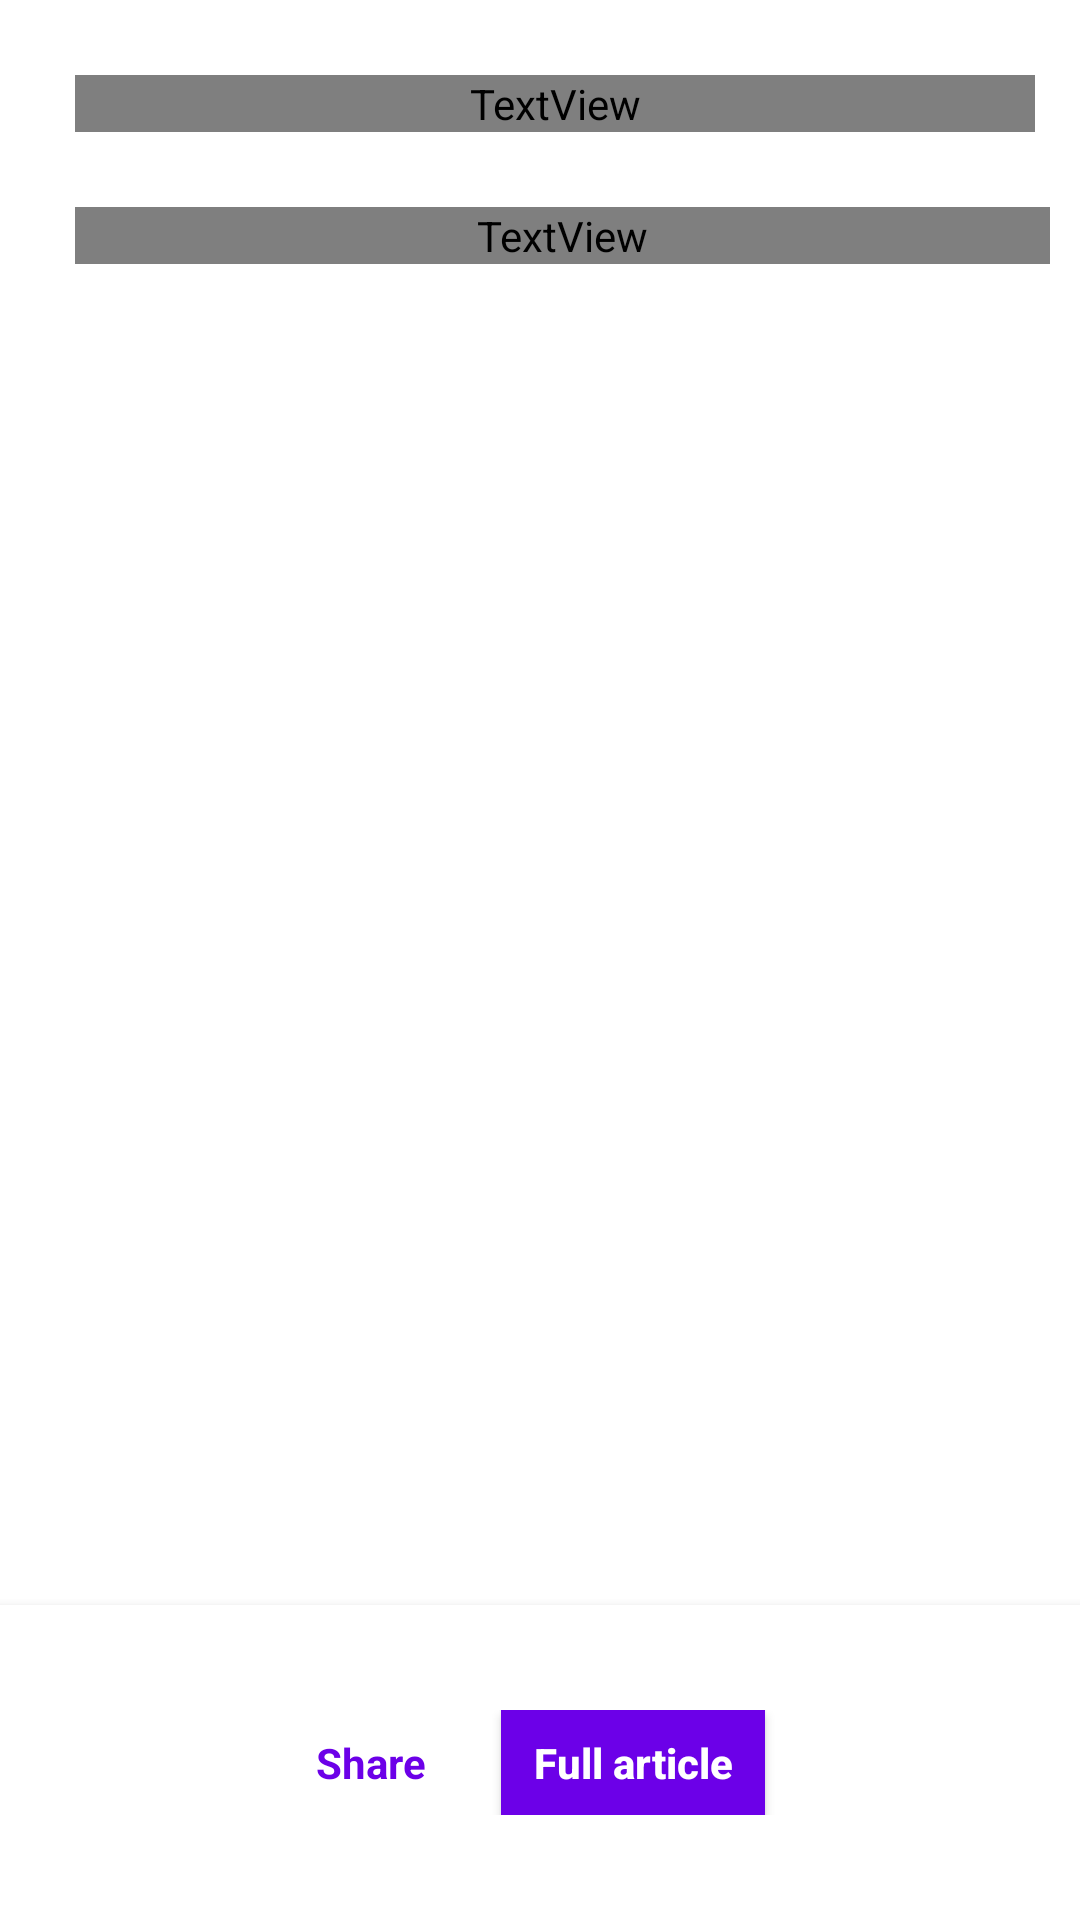

This screen was rendered from an Android layout file. Write that file and the resources it references.
<!-- AndroidManifest.xml: application theme AppTheme -->
<!-- res/layout/fragment_article.xml -->
<?xml version="1.0" encoding="utf-8"?>
<androidx.constraintlayout.widget.ConstraintLayout xmlns:android="http://schemas.android.com/apk/res/android"
    xmlns:app="http://schemas.android.com/apk/res-auto"
    android:layout_width="match_parent"
    android:layout_height="match_parent"
    android:background="@color/white">

    <ImageView
        android:id="@+id/iv_article_header_photo"
        android:layout_width="0dp"
        android:layout_height="wrap_content"
        app:layout_constraintEnd_toEndOf="parent"
        app:layout_constraintStart_toStartOf="parent"
        app:layout_constraintTop_toTopOf="parent" />

    <androidx.constraintlayout.widget.ConstraintLayout
        android:id="@+id/cl_back_tag"
        android:layout_width="wrap_content"
        android:layout_height="wrap_content"
        android:background="@color/white"
        android:padding="@dimen/small_padding"
        app:layout_constraintStart_toStartOf="parent"
        app:layout_constraintTop_toTopOf="parent">

        <ImageView
            android:layout_width="wrap_content"
            android:layout_height="wrap_content"
            android:src="@drawable/ic_back"
            app:layout_constraintBottom_toBottomOf="parent"
            app:layout_constraintEnd_toEndOf="parent"
            app:layout_constraintStart_toStartOf="parent"
            app:layout_constraintTop_toTopOf="parent" />

    </androidx.constraintlayout.widget.ConstraintLayout>

    <TextView
        android:id="@+id/tv_article_description"
        android:layout_width="0dp"
        android:layout_height="wrap_content"
        android:layout_marginStart="@dimen/medium_margin"
        android:layout_marginTop="@dimen/medium_margin"
        android:layout_marginEnd="@dimen/small_margin"
        android:fontFamily="@font/merriweather_bold"
        android:textColor="@color/black"
        android:textSize="@dimen/article_title_text_size"
        app:layout_constraintEnd_toEndOf="parent"
        app:layout_constraintStart_toStartOf="parent"
        app:layout_constraintTop_toBottomOf="@id/iv_article_header_photo" />

    <TextView
        android:id="@+id/tv_article_content"
        android:layout_width="0dp"
        android:layout_height="wrap_content"
        android:layout_marginStart="@dimen/medium_margin"
        android:layout_marginTop="@dimen/medium_margin"
        android:layout_marginEnd="@dimen/extra_small_margin"
        android:fontFamily="@font/librefranklin_light"
        android:lineSpacingExtra="@dimen/article_line_spacing"
        android:textColor="@color/black"
        android:textSize="@dimen/article_content_text_size"
        app:layout_constraintEnd_toEndOf="parent"
        app:layout_constraintStart_toStartOf="parent"
        app:layout_constraintTop_toBottomOf="@id/tv_article_description" />

    <androidx.constraintlayout.widget.ConstraintLayout
        android:layout_width="0dp"
        android:layout_height="wrap_content"
        android:background="@color/white"
        android:elevation="@dimen/basic_elevation"
        android:padding="@dimen/big_padding"
        app:layout_constraintBottom_toBottomOf="parent"
        app:layout_constraintEnd_toEndOf="parent"
        app:layout_constraintStart_toStartOf="parent">

        <TextView
            android:id="@+id/tv_share"
            android:layout_width="wrap_content"
            android:layout_height="wrap_content"
            android:text="@string/share"
            android:textColor="@color/button_color"
            android:textStyle="bold"
            app:layout_constraintBottom_toBottomOf="parent"
            app:layout_constraintEnd_toStartOf="@id/btn_full_article"
            app:layout_constraintHorizontal_chainStyle="packed"
            app:layout_constraintStart_toStartOf="parent"
            app:layout_constraintTop_toTopOf="parent" />

        <Button
            android:id="@+id/btn_full_article"
            android:layout_width="wrap_content"
            android:layout_height="@dimen/full_article_button_height"
            android:layout_marginStart="@dimen/medium_margin"
            android:background="@color/button_color"
            android:text="@string/full_article_button_text"
            android:textAllCaps="false"
            android:textColor="@color/white"
            android:textStyle="bold"
            app:layout_constraintBottom_toBottomOf="parent"
            app:layout_constraintEnd_toEndOf="parent"
            app:layout_constraintHorizontal_chainStyle="packed"
            app:layout_constraintStart_toEndOf="@id/tv_share"
            app:layout_constraintTop_toTopOf="parent" />
    </androidx.constraintlayout.widget.ConstraintLayout>

</androidx.constraintlayout.widget.ConstraintLayout>
<!-- resources referenced by this layout -->
<resources>
  <color name="black">#000000</color>
  <color name="button_color">#6C00E8</color>
  <color name="white">#FFFFFF</color>
  <dimen name="article_content_text_size">15sp</dimen>
  <dimen name="article_line_spacing">7dp</dimen>
  <dimen name="article_title_text_size">20sp</dimen>
  <dimen name="basic_elevation">5dp</dimen>
  <dimen name="big_padding">35dp</dimen>
  <dimen name="extra_small_margin">10dp</dimen>
  <dimen name="full_article_button_height">35dp</dimen>
  <dimen name="medium_margin">25dp</dimen>
  <dimen name="small_margin">15dp</dimen>
  <dimen name="small_padding">15dp</dimen>
  <string name="full_article_button_text">Full article</string>
  <string name="share">Share</string>
  <style name="AppTheme" parent="Theme.MaterialComponents.DayNight.DarkActionBar.Bridge">
          <item name="colorPrimary">@color/colorPrimary</item>
          <item name="android:fitsSystemWindows">true</item>
          <item name="colorPrimaryDark">@color/colorPrimary</item>
          <item name="colorAccent">@color/colorPrimary</item>
          <item name="materialCalendarStyle">@style/Widget.MaterialComponents.MaterialCalendar</item>
          <item name="materialCalendarFullscreenTheme">
              @style/ThemeOverlay.MaterialComponents.MaterialCalendar.Fullscreen
          </item>
          <item name="materialCalendarTheme">@style/ThemeOverlay.MaterialComponents.MaterialCalendar
          </item>
      </style>
  <color name="colorPrimary">@color/black</color>
</resources>
